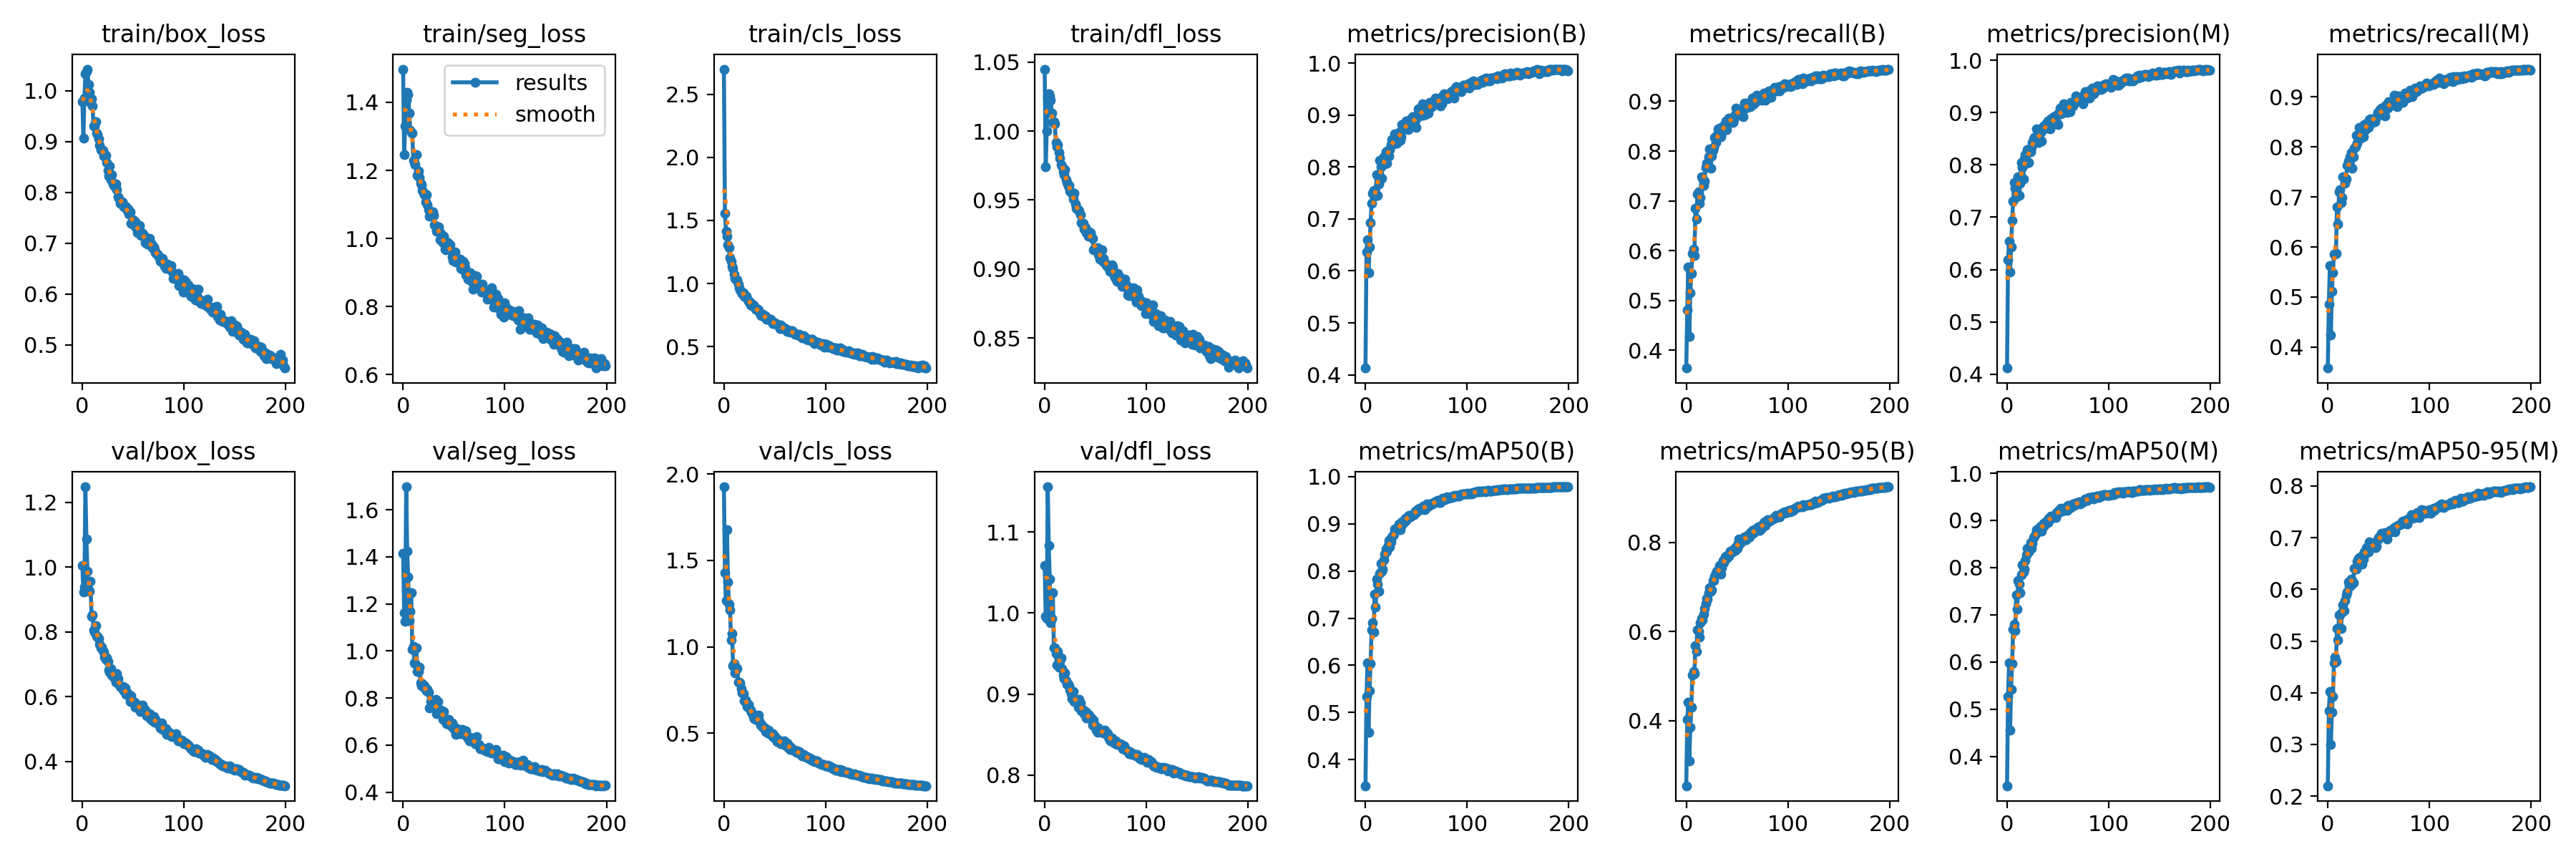

The file beside this chart, header and first rows:
epoch, train/box_loss, train/seg_loss, train/cls_loss, train/dfl_loss, metrics/precision(B), metrics/recall(B), metrics/mAP50(B), metrics/mAP50-95(B), metrics/precision(M), metrics/recall(M), metrics/mAP50(M), metrics/mAP50-95(M), val/box_loss, val/seg_loss, val/cls_loss, val/dfl_loss, lr/pg0, lr/pg1, lr/pg2
0, 0.9789, 1.498, 2.7, 1.045, 0.4131, 0.3641, 0.3445, 0.2536, 0.4119, 0.358, 0.3376, 0.22, 1.006, 1.414, 1.926, 1.058, 0.07019, 0.003312, 0.003312
1, 0.9074, 1.246, 1.556, 0.9738, 0.6364, 0.4815, 0.5343, 0.4022, 0.6184, 0.4853, 0.5266, 0.3655, 0.9226, 1.164, 1.43, 0.9959, 0.04016, 0.006613, 0.006613
2, 0.9855, 1.332, 1.417, 1, 0.6597, 0.5672, 0.6054, 0.4418, 0.6542, 0.5627, 0.5976, 0.403, 0.9383, 1.127, 1.268, 0.9937, 0.01009, 0.00988, 0.00988
3, 1.034, 1.406, 1.374, 1.024, 0.5964, 0.4277, 0.4573, 0.31, 0.5958, 0.4244, 0.4551, 0.2994, 1.248, 1.698, 1.678, 1.156, 0.009851, 0.009851, 0.009851
4, 1.037, 1.429, 1.308, 1.027, 0.6458, 0.5154, 0.5456, 0.3848, 0.6428, 0.512, 0.5426, 0.3628, 1.086, 1.424, 1.374, 1.083, 0.009851, 0.009851, 0.009851
5, 1.042, 1.424, 1.284, 1.025, 0.6935, 0.5545, 0.6041, 0.4294, 0.6932, 0.5482, 0.596, 0.3922, 0.9865, 1.315, 1.246, 1.042, 0.009802, 0.009802, 0.009802
6, 1.013, 1.369, 1.207, 1.022, 0.7307, 0.5945, 0.6754, 0.5031, 0.7312, 0.586, 0.6688, 0.4583, 0.9292, 1.129, 1.213, 0.988, 0.009753, 0.009753, 0.009753
7, 0.9966, 1.319, 1.178, 1.013, 0.7499, 0.603, 0.6907, 0.5102, 0.7666, 0.5861, 0.6798, 0.4686, 0.9244, 1.168, 1.039, 0.9937, 0.009703, 0.009703, 0.009703
8, 0.977, 1.311, 1.136, 1.006, 0.7547, 0.5907, 0.6709, 0.5061, 0.7557, 0.5868, 0.6664, 0.4609, 0.9571, 1.246, 1.077, 1.025, 0.009654, 0.009654, 0.009654
9, 0.9845, 1.31, 1.12, 1.007, 0.7443, 0.6853, 0.7513, 0.5688, 0.7382, 0.68, 0.7415, 0.5249, 0.8485, 1.006, 0.8903, 0.9576, 0.009604, 0.009604, 0.009604
10, 0.9699, 1.23, 1.074, 1.005, 0.7474, 0.6632, 0.7233, 0.5559, 0.7641, 0.646, 0.7117, 0.5017, 0.8535, 1.021, 0.903, 0.9568, 0.009555, 0.009555, 0.009555
11, 0.931, 1.224, 1.038, 0.9917, 0.7847, 0.7137, 0.7821, 0.6033, 0.7776, 0.7097, 0.773, 0.55, 0.8069, 0.9495, 0.8485, 0.95, 0.009505, 0.009505, 0.009505
12, 0.9314, 1.216, 1.029, 0.9889, 0.7457, 0.7187, 0.7725, 0.6, 0.7423, 0.714, 0.7647, 0.5507, 0.8003, 0.9454, 0.8799, 0.9358, 0.009456, 0.009456, 0.009456
13, 0.9388, 1.247, 1.028, 0.99, 0.7677, 0.6945, 0.7572, 0.5868, 0.7645, 0.6892, 0.7467, 0.5244, 0.8193, 1.012, 0.8748, 0.953, 0.009406, 0.009406, 0.009406
14, 0.917, 1.185, 0.9962, 0.9844, 0.8127, 0.7062, 0.7956, 0.6193, 0.8038, 0.6983, 0.7842, 0.5555, 0.7863, 0.9115, 0.7969, 0.9337, 0.009357, 0.009357, 0.009357
15, 0.9136, 1.199, 0.9683, 0.9804, 0.8002, 0.7477, 0.8163, 0.629, 0.7951, 0.7405, 0.8053, 0.5703, 0.7869, 0.9137, 0.7939, 0.94, 0.009307, 0.009307, 0.009307
16, 0.905, 1.179, 0.9517, 0.9758, 0.778, 0.7459, 0.8, 0.626, 0.7725, 0.7408, 0.79, 0.5592, 0.78, 0.9321, 0.7927, 0.9451, 0.009258, 0.009258, 0.009258
17, 0.8931, 1.162, 0.9312, 0.9748, 0.8115, 0.7316, 0.8043, 0.6391, 0.8116, 0.7278, 0.7966, 0.5788, 0.7625, 0.8641, 0.7585, 0.9312, 0.009208, 0.009208, 0.009208
18, 0.8841, 1.157, 0.9186, 0.9703, 0.8202, 0.7396, 0.823, 0.6512, 0.819, 0.7365, 0.815, 0.5893, 0.7506, 0.8517, 0.7357, 0.9232, 0.009158, 0.009158, 0.009158
19, 0.8822, 1.141, 0.9244, 0.9686, 0.806, 0.7669, 0.8365, 0.6632, 0.8026, 0.7625, 0.8268, 0.5955, 0.7523, 0.8617, 0.7315, 0.9188, 0.009109, 0.009109, 0.009109
20, 0.8824, 1.136, 0.8965, 0.9722, 0.8299, 0.7751, 0.8464, 0.674, 0.8296, 0.7714, 0.841, 0.6143, 0.7413, 0.8459, 0.6892, 0.9261, 0.009059, 0.009059, 0.009059
21, 0.8718, 1.128, 0.9057, 0.9646, 0.8077, 0.7748, 0.8412, 0.6735, 0.8044, 0.7718, 0.8332, 0.6074, 0.7364, 0.853, 0.6908, 0.9165, 0.00901, 0.00901, 0.00901
22, 0.8737, 1.109, 0.8957, 0.9627, 0.832, 0.7887, 0.8539, 0.6865, 0.8296, 0.78, 0.8427, 0.6065, 0.7231, 0.8381, 0.6793, 0.9121, 0.00896, 0.00896, 0.00896
23, 0.8731, 1.129, 0.879, 0.9603, 0.8215, 0.8042, 0.8642, 0.6977, 0.8248, 0.7889, 0.8534, 0.62, 0.7159, 0.8317, 0.6547, 0.9125, 0.008911, 0.008911, 0.008911
24, 0.8595, 1.099, 0.8563, 0.9606, 0.8333, 0.7651, 0.8518, 0.6897, 0.8337, 0.757, 0.8407, 0.6105, 0.7206, 0.837, 0.6665, 0.9103, 0.008861, 0.008861, 0.008861
25, 0.844, 1.084, 0.8579, 0.9562, 0.8435, 0.7896, 0.862, 0.6943, 0.8428, 0.7804, 0.8513, 0.613, 0.7086, 0.8254, 0.6486, 0.9046, 0.008812, 0.008812, 0.008812
26, 0.8325, 1.066, 0.8302, 0.9553, 0.853, 0.8016, 0.8724, 0.7142, 0.8494, 0.7973, 0.8638, 0.6401, 0.6819, 0.7564, 0.6333, 0.901, 0.008762, 0.008762, 0.008762
27, 0.8513, 1.076, 0.8405, 0.9552, 0.8536, 0.8068, 0.876, 0.715, 0.8522, 0.8002, 0.8667, 0.6402, 0.6747, 0.7863, 0.6227, 0.8944, 0.008713, 0.008713, 0.008713
28, 0.8251, 1.074, 0.8227, 0.9509, 0.8449, 0.8278, 0.8781, 0.7238, 0.8428, 0.8236, 0.8715, 0.6397, 0.6877, 0.791, 0.6179, 0.9035, 0.008663, 0.008663, 0.008663
29, 0.8351, 1.079, 0.8323, 0.9547, 0.8643, 0.8168, 0.8888, 0.7311, 0.8693, 0.8081, 0.8807, 0.6551, 0.6666, 0.7697, 0.5938, 0.8909, 0.008614, 0.008614, 0.008614
30, 0.8168, 1.069, 0.8101, 0.947, 0.8516, 0.8316, 0.8882, 0.7361, 0.856, 0.8173, 0.8787, 0.6595, 0.6633, 0.7598, 0.5858, 0.8931, 0.008564, 0.008564, 0.008564
31, 0.8137, 1.041, 0.7936, 0.9442, 0.8456, 0.8439, 0.8908, 0.7363, 0.8431, 0.8389, 0.8837, 0.661, 0.6602, 0.765, 0.5818, 0.8897, 0.008515, 0.008515, 0.008515
32, 0.8108, 1.037, 0.8006, 0.9442, 0.8525, 0.829, 0.8896, 0.7347, 0.8481, 0.818, 0.8787, 0.6523, 0.6687, 0.7935, 0.601, 0.8904, 0.008466, 0.008466, 0.008466
33, 0.8163, 1.021, 0.7929, 0.9427, 0.8668, 0.8458, 0.8991, 0.749, 0.8613, 0.8396, 0.8884, 0.6645, 0.6449, 0.7343, 0.5769, 0.8841, 0.008416, 0.008416, 0.008416
34, 0.8057, 1.035, 0.7882, 0.9417, 0.8509, 0.8285, 0.8877, 0.7297, 0.8461, 0.8212, 0.877, 0.6494, 0.6719, 0.7863, 0.6064, 0.8937, 0.008367, 0.008367, 0.008367
35, 0.7911, 1.033, 0.7719, 0.9393, 0.8579, 0.8366, 0.8954, 0.7435, 0.8716, 0.8205, 0.8865, 0.659, 0.6547, 0.7517, 0.5715, 0.889, 0.008317, 0.008317, 0.008317
36, 0.7883, 0.9966, 0.7477, 0.9338, 0.881, 0.8506, 0.9047, 0.7601, 0.8744, 0.8446, 0.8932, 0.6725, 0.6373, 0.7386, 0.5495, 0.8798, 0.008268, 0.008268, 0.008268
37, 0.7786, 1.016, 0.7443, 0.9326, 0.8714, 0.8447, 0.9005, 0.7539, 0.8685, 0.835, 0.8898, 0.6695, 0.6307, 0.7495, 0.5508, 0.8815, 0.008218, 0.008218, 0.008218
38, 0.7804, 1, 0.7559, 0.933, 0.8733, 0.8478, 0.9077, 0.7674, 0.872, 0.8453, 0.8974, 0.6813, 0.6316, 0.7312, 0.5368, 0.8781, 0.008169, 0.008169, 0.008169
39, 0.781, 0.9881, 0.7398, 0.9288, 0.8824, 0.8608, 0.911, 0.7696, 0.8802, 0.8497, 0.8988, 0.6811, 0.6241, 0.7092, 0.5343, 0.8758, 0.008119, 0.008119, 0.008119
40, 0.7748, 1.007, 0.7441, 0.9301, 0.8881, 0.8437, 0.9076, 0.7648, 0.8844, 0.8389, 0.8959, 0.6731, 0.6303, 0.7431, 0.5316, 0.8783, 0.00807, 0.00807, 0.00807
41, 0.7716, 0.9693, 0.7368, 0.9262, 0.8791, 0.8631, 0.9152, 0.7725, 0.8769, 0.854, 0.9044, 0.6914, 0.6187, 0.7052, 0.5114, 0.8702, 0.00802, 0.00802, 0.00802
42, 0.7723, 0.9667, 0.7141, 0.9259, 0.8714, 0.8659, 0.9141, 0.7691, 0.8692, 0.8564, 0.9031, 0.6874, 0.627, 0.7056, 0.5155, 0.876, 0.007971, 0.007971, 0.007971
43, 0.7709, 0.9902, 0.7209, 0.9238, 0.8895, 0.8639, 0.9185, 0.7803, 0.8873, 0.8544, 0.9083, 0.6843, 0.608, 0.6892, 0.5002, 0.8703, 0.007921, 0.007921, 0.007921
44, 0.7651, 0.9878, 0.7183, 0.9267, 0.8774, 0.8579, 0.9151, 0.7764, 0.8753, 0.8487, 0.9039, 0.6802, 0.6116, 0.6978, 0.5169, 0.8744, 0.007872, 0.007872, 0.007872
45, 0.7673, 0.9844, 0.7085, 0.9266, 0.8809, 0.8657, 0.9182, 0.7789, 0.8834, 0.8562, 0.906, 0.683, 0.6048, 0.7075, 0.508, 0.8699, 0.007822, 0.007822, 0.007822
46, 0.757, 0.9804, 0.7151, 0.9238, 0.8967, 0.8577, 0.9198, 0.782, 0.8915, 0.8509, 0.9096, 0.6903, 0.6018, 0.6872, 0.4995, 0.871, 0.007772, 0.007772, 0.007772
47, 0.7622, 0.965, 0.7041, 0.922, 0.8941, 0.8632, 0.9192, 0.7853, 0.89, 0.8594, 0.9108, 0.6803, 0.5855, 0.6811, 0.4915, 0.8616, 0.007723, 0.007723, 0.007723
48, 0.7392, 0.9459, 0.6825, 0.914, 0.8857, 0.8727, 0.9187, 0.782, 0.8838, 0.8597, 0.9063, 0.6833, 0.6032, 0.6936, 0.4989, 0.8682, 0.007673, 0.007673, 0.007673
49, 0.7374, 0.9357, 0.6819, 0.9148, 0.8896, 0.8865, 0.9269, 0.7906, 0.8941, 0.8688, 0.9161, 0.6966, 0.5863, 0.6831, 0.4765, 0.8615, 0.007624, 0.007624, 0.007624
50, 0.7463, 0.9416, 0.6854, 0.9147, 0.8761, 0.8789, 0.9233, 0.7871, 0.8773, 0.8704, 0.9156, 0.7006, 0.5818, 0.6702, 0.4813, 0.8587, 0.007574, 0.007574, 0.007574
51, 0.7437, 0.9611, 0.6799, 0.9139, 0.9008, 0.8825, 0.9306, 0.7987, 0.8995, 0.874, 0.9213, 0.7028, 0.582, 0.6633, 0.4679, 0.856, 0.007525, 0.007525, 0.007525
52, 0.7414, 0.9318, 0.6777, 0.9157, 0.9121, 0.8748, 0.9317, 0.8075, 0.9084, 0.8704, 0.922, 0.7048, 0.5678, 0.6444, 0.4503, 0.8525, 0.007476, 0.007476, 0.007476
53, 0.7313, 0.9376, 0.669, 0.9101, 0.8988, 0.8838, 0.9327, 0.7988, 0.898, 0.8779, 0.925, 0.7085, 0.5792, 0.6697, 0.4628, 0.8582, 0.007426, 0.007426, 0.007426
54, 0.7203, 0.9309, 0.6625, 0.9072, 0.9014, 0.8734, 0.9303, 0.8043, 0.8991, 0.8658, 0.9202, 0.7031, 0.5673, 0.6553, 0.4588, 0.8558, 0.007377, 0.007377, 0.007377
55, 0.7213, 0.9264, 0.6419, 0.9076, 0.9016, 0.8825, 0.9315, 0.8046, 0.9061, 0.8671, 0.9221, 0.7078, 0.5693, 0.6578, 0.4535, 0.8552, 0.007327, 0.007327, 0.007327
56, 0.7343, 0.9392, 0.6704, 0.9139, 0.9218, 0.8687, 0.9364, 0.8086, 0.917, 0.8615, 0.9261, 0.7105, 0.5662, 0.647, 0.441, 0.8534, 0.007278, 0.007278, 0.007278
57, 0.7241, 0.9113, 0.6501, 0.9054, 0.9001, 0.8965, 0.937, 0.8122, 0.9015, 0.8834, 0.9264, 0.7087, 0.555, 0.6556, 0.4441, 0.8526, 0.007228, 0.007228, 0.007228
58, 0.7153, 0.91, 0.641, 0.9077, 0.9094, 0.8904, 0.9299, 0.8065, 0.9041, 0.8847, 0.9221, 0.6981, 0.5671, 0.6652, 0.4426, 0.8518, 0.007178, 0.007178, 0.007178
59, 0.7189, 0.9331, 0.6476, 0.9045, 0.9006, 0.8864, 0.9312, 0.8057, 0.9001, 0.8769, 0.9211, 0.7084, 0.5731, 0.6596, 0.456, 0.8554, 0.007129, 0.007129, 0.007129
... 140 more rows
